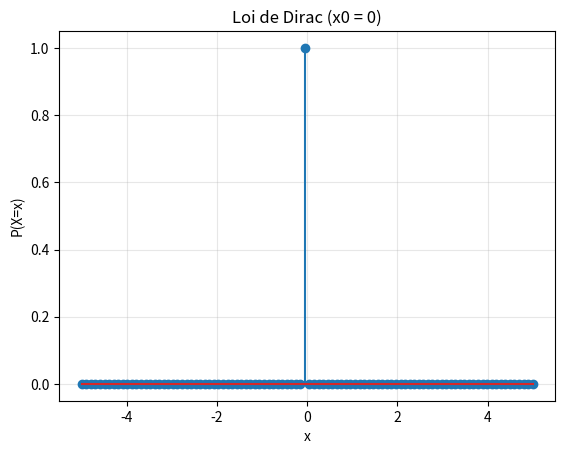
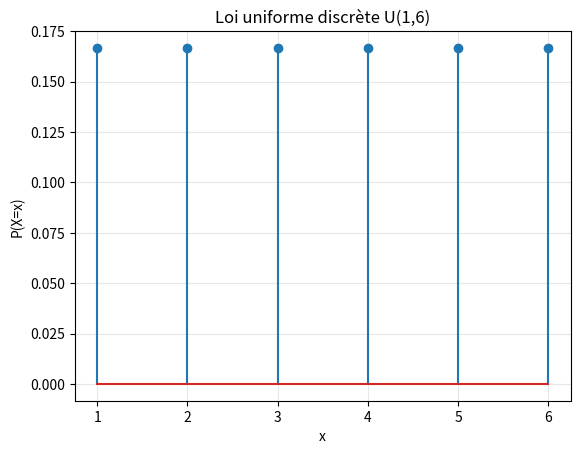
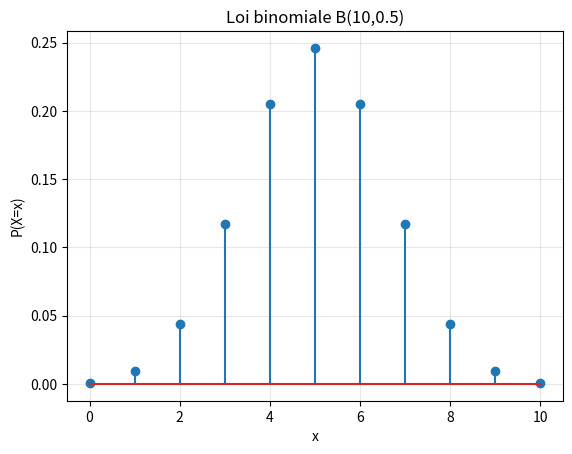
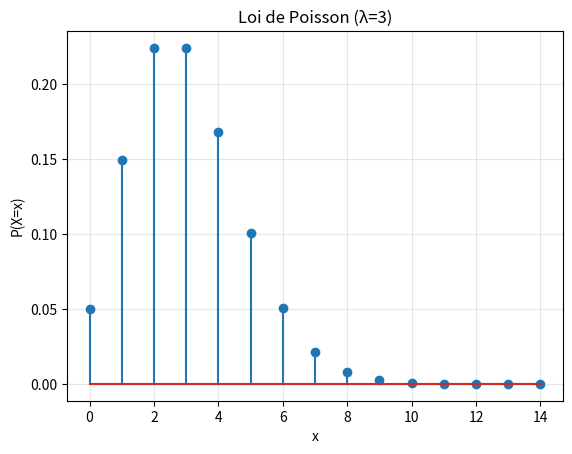
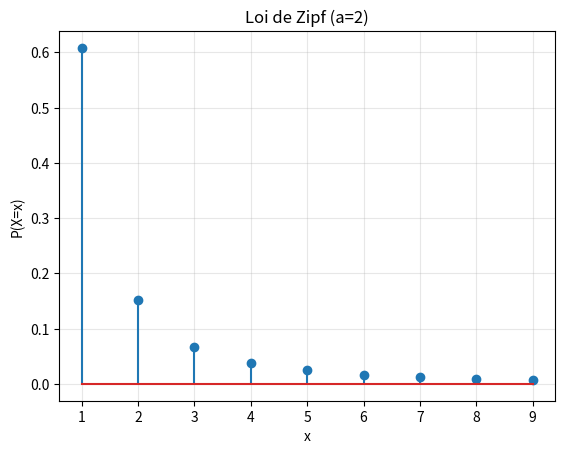
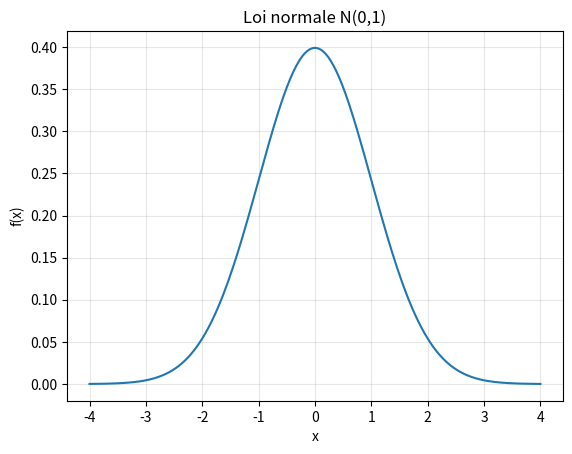
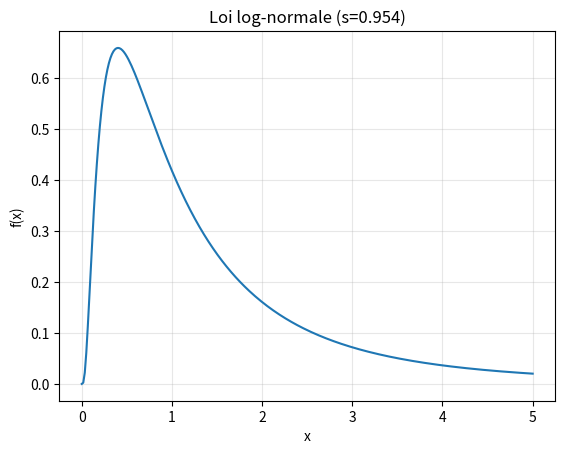
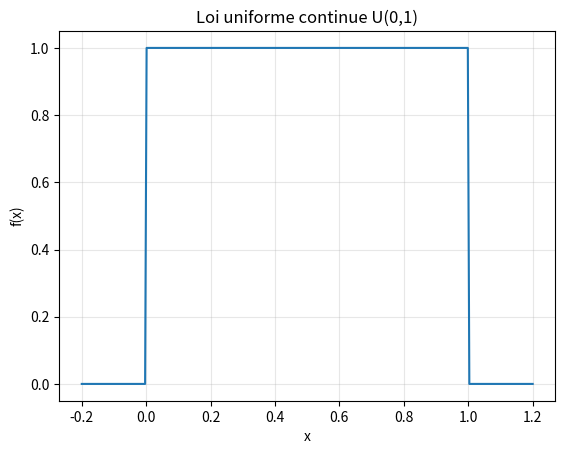
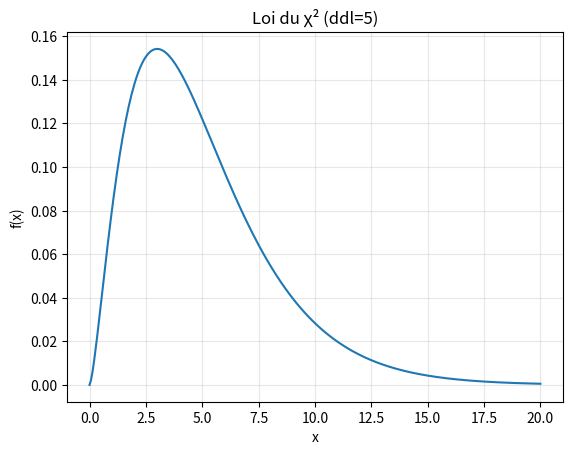
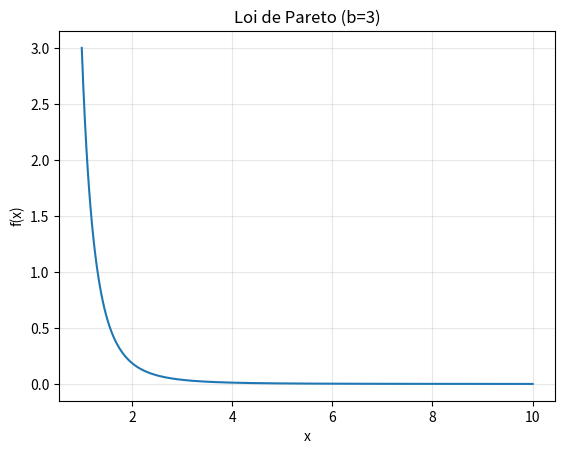

Python code for these plots, in order:
import numpy as np
import matplotlib.pyplot as plt
from scipy.stats import (randint, binom, poisson, zipf, norm, lognorm, uniform, chi2, pareto)

# --- Lois discrètes ---
# Loi de Dirac
x = np.linspace(-5, 5, 100)
y = np.zeros_like(x)
y[np.argmin(np.abs(x - 0))] = 1
plt.figure()
plt.stem(x, y)
plt.title("Loi de Dirac (x0 = 0)")
plt.xlabel("x"); plt.ylabel("P(X=x)")
plt.grid(alpha=0.3)

# Loi uniforme discrète
a, b = 1, 6
x = np.arange(a, b+1)
pmf = randint.pmf(x, a, b+1)
plt.figure()
plt.stem(x, pmf)
plt.title(f"Loi uniforme discrète U({a},{b})")
plt.xlabel("x"); plt.ylabel("P(X=x)")
plt.grid(alpha=0.3)

# Loi binomiale
n, p = 10, 0.5
x = np.arange(0, n+1)
pmf = binom.pmf(x, n, p)
plt.figure()
plt.stem(x, pmf)
plt.title(f"Loi binomiale B({n},{p})")
plt.xlabel("x"); plt.ylabel("P(X=x)")
plt.grid(alpha=0.3)

# Loi de Poisson (discrète)
lam = 3
x = np.arange(0, 15)
pmf = poisson.pmf(x, lam)
plt.figure()
plt.stem(x, pmf)
plt.title(f"Loi de Poisson (λ={lam})")
plt.xlabel("x"); plt.ylabel("P(X=x)")
plt.grid(alpha=0.3)

# Loi de Zipf-Mandelbrot
a = 2
x = np.arange(1, 10)
pmf = zipf.pmf(x, a)
plt.figure()
plt.stem(x, pmf)
plt.title(f"Loi de Zipf (a={a})")
plt.xlabel("x"); plt.ylabel("P(X=x)")
plt.grid(alpha=0.3)

# --- Lois continues ---
# Loi normale
mu, sigma = 0, 1
x = np.linspace(mu - 4*sigma, mu + 4*sigma, 300)
pdf = norm.pdf(x, mu, sigma)
plt.figure()
plt.plot(x, pdf)
plt.title(f"Loi normale N({mu},{sigma**2})")
plt.xlabel("x"); plt.ylabel("f(x)")
plt.grid(alpha=0.3)

# Loi log-normale
s, scale = 0.954, np.exp(0)
x = np.linspace(0, 5, 300)
pdf = lognorm.pdf(x, s, scale=scale)
plt.figure()
plt.plot(x, pdf)
plt.title(f"Loi log-normale (s={s})")
plt.xlabel("x"); plt.ylabel("f(x)")
plt.grid(alpha=0.3)

# Loi uniforme continue
a, b = 0, 1
x = np.linspace(a - 0.2, b + 0.2, 300)
pdf = uniform.pdf(x, a, b - a)
plt.figure()
plt.plot(x, pdf)
plt.title(f"Loi uniforme continue U({a},{b})")
plt.xlabel("x"); plt.ylabel("f(x)")
plt.grid(alpha=0.3)

# Loi du χ²
df = 5
x = np.linspace(0, 20, 300)
pdf = chi2.pdf(x, df)
plt.figure()
plt.plot(x, pdf)
plt.title(f"Loi du χ² (ddl={df})")
plt.xlabel("x"); plt.ylabel("f(x)")
plt.grid(alpha=0.3)

# Loi de Pareto
b = 3
x = np.linspace(1, 10, 300)
pdf = pareto.pdf(x, b)
plt.figure()
plt.plot(x, pdf)
plt.title(f"Loi de Pareto (b={b})")
plt.xlabel("x"); plt.ylabel("f(x)")
plt.grid(alpha=0.3)

# Affiche toutes les figures
plt.show()

# Fonction pour calculer la moyenne et l'écart type
def calcul_moyenne_et_ecart():
	resultats = {}
	# --- Loi de Dirac ---
	x0 = 0
	resultats["Dirac"] = {"moyenne": x0, "ecart_type": 0}
	# --- Lois discrètes ---
	resultats["Uniforme discrète"] = {"moyenne": randint.mean(1, 7),
	"ecart_type": randint.std(1, 7)}
	resultats["Binomiale"] = {"moyenne": binom.mean(n=10, p=0.5),
	"ecart_type": binom.std(n=10, p=0.5)}
	resultats["Poisson"] = {"moyenne": poisson.mean(mu=3),
	"ecart_type": poisson.std(mu=3)}
	resultats["Zipf-Mandelbrot"] = {"moyenne": zipf.mean(a=2),
	"ecart_type": zipf.std(a=2)}
	# --- Lois continues ---
	resultats["Normale"] = {"moyenne": norm.mean(loc=0, scale=1),
	"ecart_type": norm.std(loc=0, scale=1)}
	resultats["Log-normale"] = {"moyenne": lognorm.mean(s=0.954, scale=np.exp(0)),
	"ecart_type": lognorm.std(s=0.954, scale=np.exp(0))}
	resultats["Uniforme continue"] = {"moyenne": uniform.mean(loc=0, scale=1),
	"ecart_type": uniform.std(loc=0, scale=1)}
	resultats["Chi2"] = {"moyenne": chi2.mean(df=5),
	"ecart_type": chi2.std(df=5)}
	resultats["Pareto"] = {"moyenne": pareto.mean(b=3),
	"ecart_type": pareto.std(b=3)}
	print(resultats)

calcul_moyenne_et_ecart()
